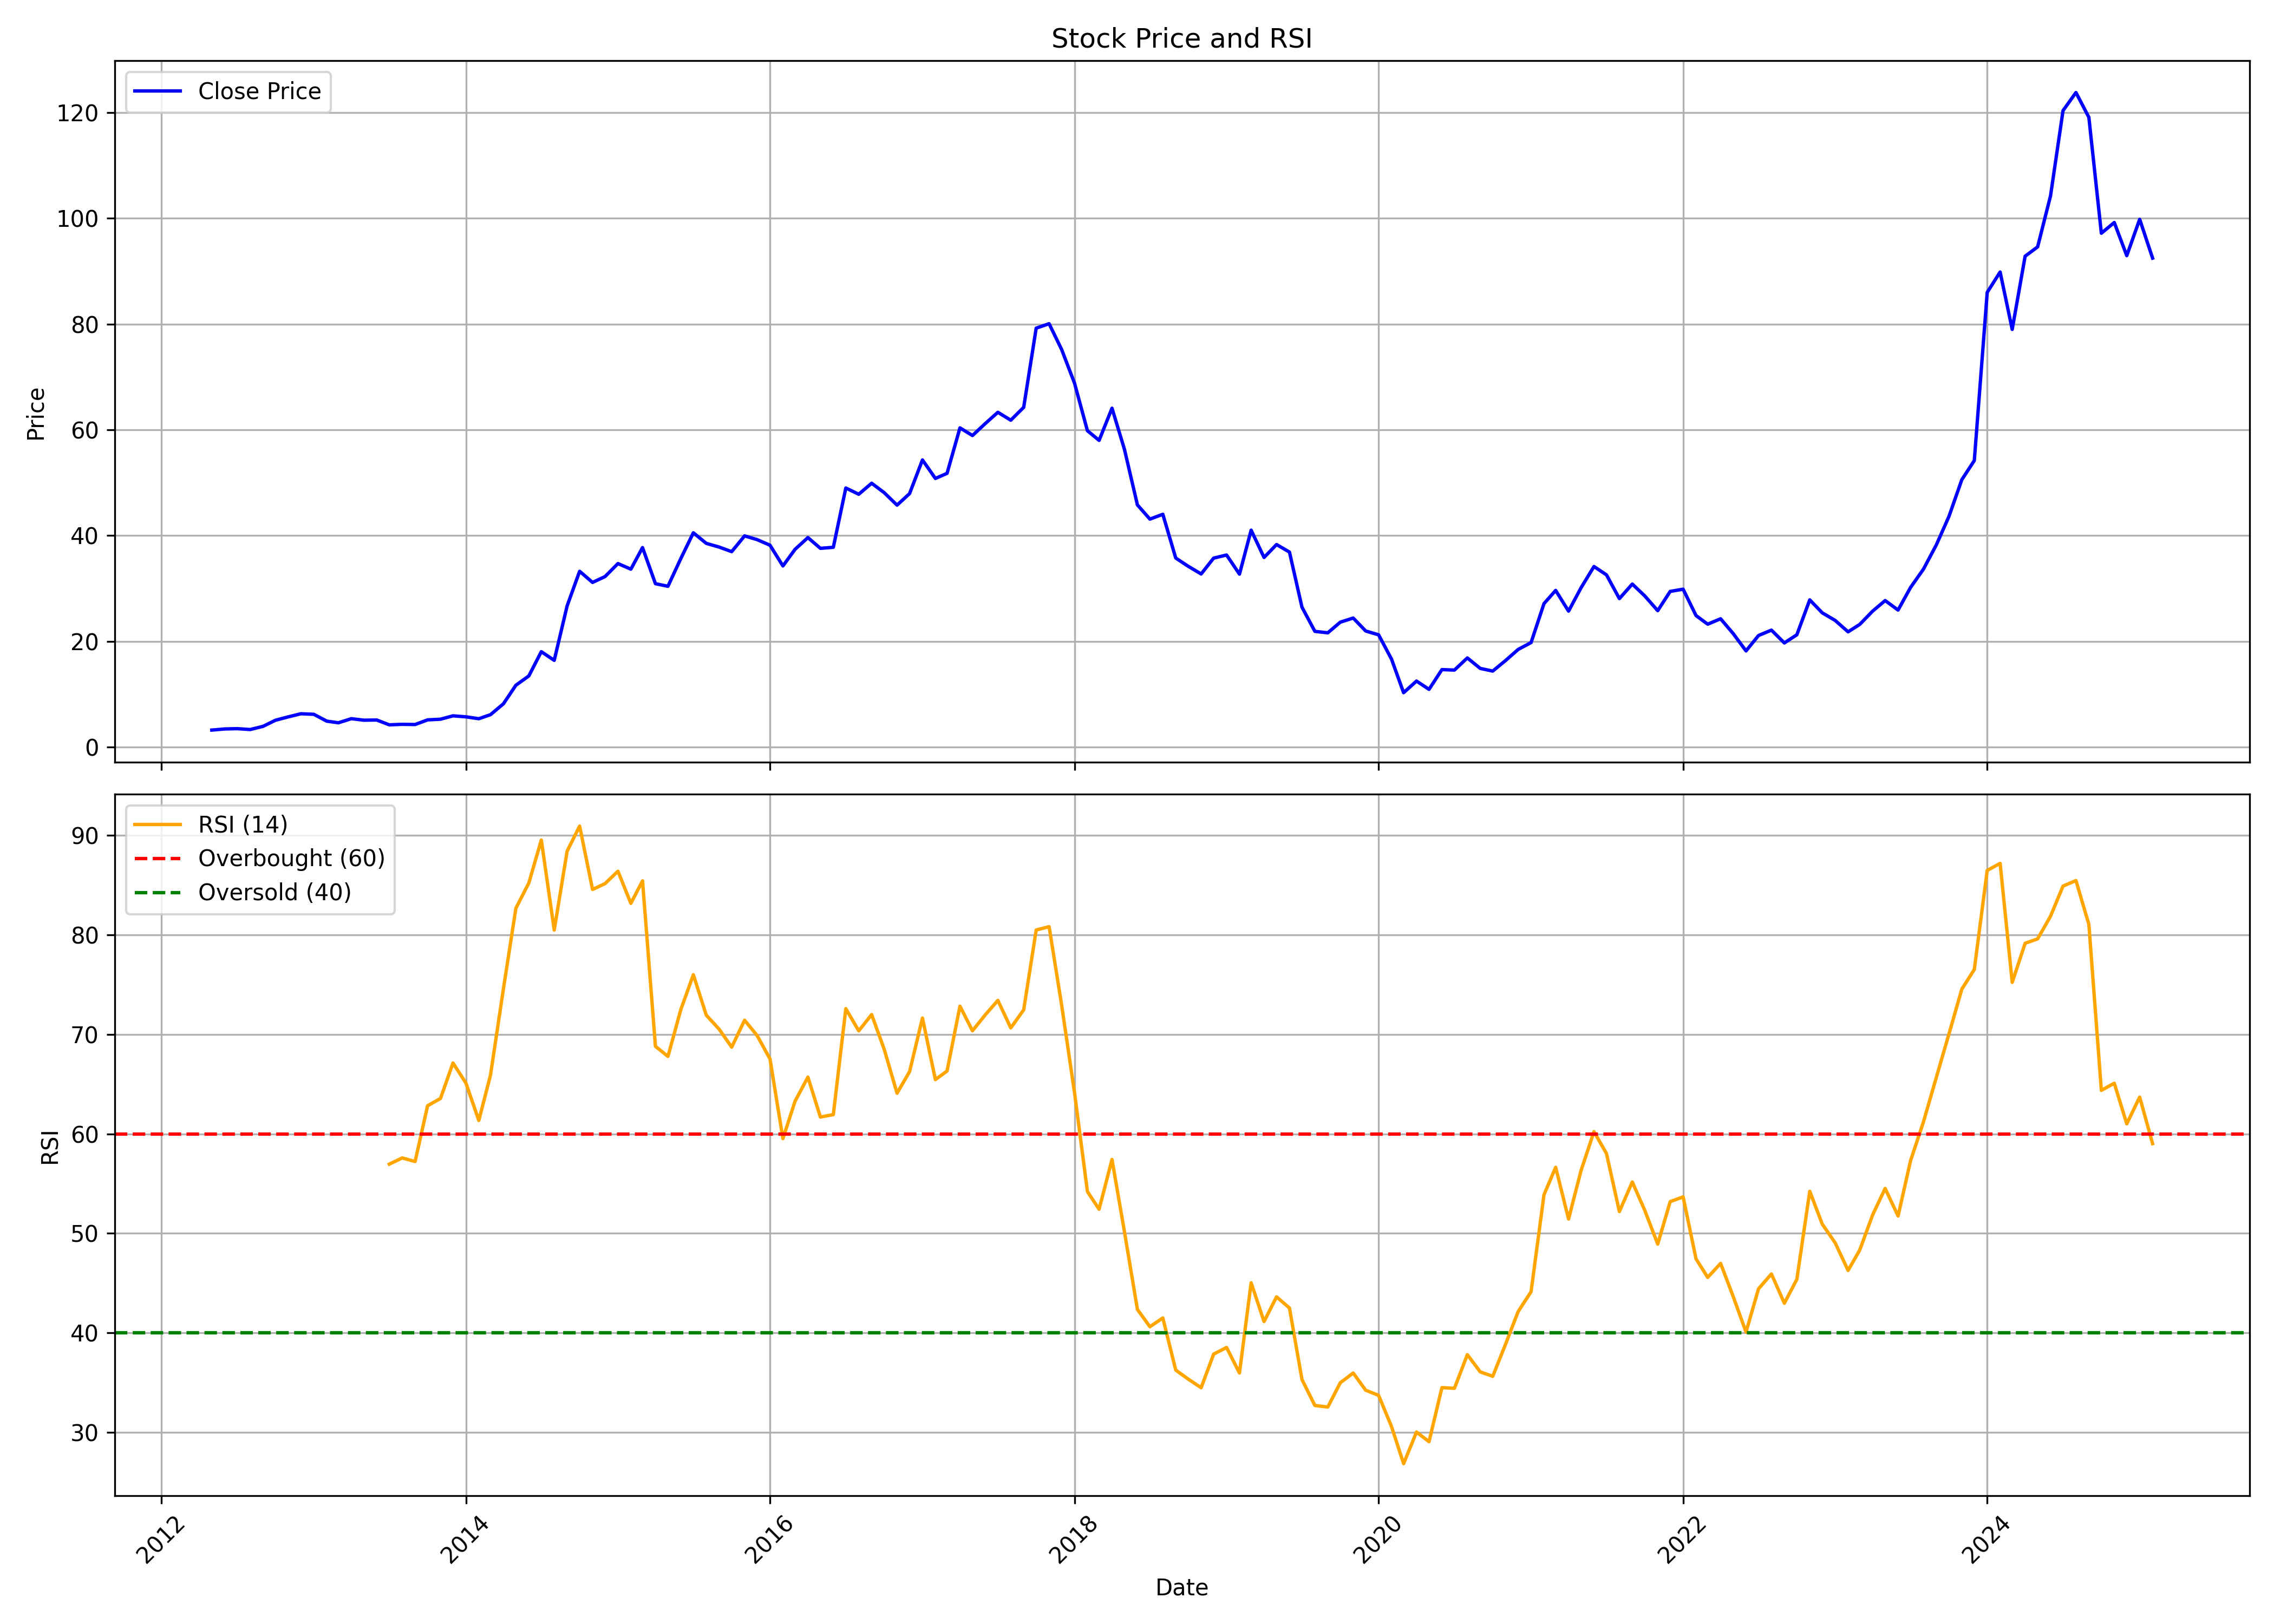

The table this chart was drawn from, first rows:
, date, symbol, open, high, low, close, volume, rsi
0, 2012-05-01, NBCC, 3.469, 3.539, 2.638, 3.187, 9712096, 
1, 2012-06-01, NBCC, 3.116, 3.523, 3.003, 3.398, 18037097, 
2, 2012-07-01, NBCC, 3.429, 3.902, 3.333, 3.456, 49187245, 
3, 2012-08-01, NBCC, 3.44, 3.62, 3.252, 3.292, 9242410, 
4, 2012-09-01, NBCC, 3.451, 4.108, 3.423, 3.892, 14508514, 
5, 2012-10-01, NBCC, 3.937, 5.719, 3.856, 5.053, 209405626, 
6, 2012-11-01, NBCC, 5.068, 6.13, 4.971, 5.696, 150557980, 
7, 2012-12-01, NBCC, 5.762, 6.565, 5.608, 6.276, 140619642, 
8, 2013-01-01, NBCC, 6.284, 7.295, 6.043, 6.171, 98799161, 
9, 2013-02-01, NBCC, 6.18, 6.254, 4.774, 4.875, 39086478, 
10, 2013-03-01, NBCC, 4.903, 5.428, 3.815, 4.569, 40908213, 
11, 2013-04-01, NBCC, 4.599, 5.496, 4.592, 5.344, 38636298, 
12, 2013-05-01, NBCC, 5.344, 5.623, 4.629, 5.057, 20339680, 
13, 2013-06-01, NBCC, 5.064, 5.867, 4.916, 5.092, 26203630, 
14, 2013-07-01, NBCC, 5.038, 5.353, 3.939, 4.179, 25323587, 56.95
15, 2013-08-01, NBCC, 4.277, 4.76, 3.592, 4.277, 15686567, 57.58
16, 2013-09-01, NBCC, 4.305, 4.854, 4.108, 4.237, 9644103, 57.22
17, 2013-10-01, NBCC, 4.306, 5.279, 4.125, 5.116, 41408501, 62.82
18, 2013-11-01, NBCC, 5.079, 5.465, 4.773, 5.242, 19468346, 63.55
19, 2013-12-01, NBCC, 5.234, 6.178, 5.196, 5.882, 29308269, 67.12
20, 2014-01-01, NBCC, 5.915, 6.774, 5.316, 5.694, 60768601, 65.1
21, 2014-02-01, NBCC, 5.727, 5.862, 5.25, 5.337, 11823340, 61.34
22, 2014-03-01, NBCC, 5.254, 6.384, 5.205, 6.103, 74166431, 65.9
23, 2014-04-01, NBCC, 6.109, 8.949, 6.072, 8.156, 164100214, 74.55
24, 2014-05-01, NBCC, 8.156, 12.56, 7.972, 11.67, 195812295, 82.67
25, 2014-06-01, NBCC, 11.83, 13.43, 11.19, 13.42, 169459576, 85.2
26, 2014-07-01, NBCC, 13.64, 18.87, 13.5, 18.02, 500320593, 89.52
27, 2014-08-01, NBCC, 17.69, 18.8, 15.35, 16.38, 179525583, 80.48
28, 2014-09-01, NBCC, 16.38, 29.79, 16.38, 26.69, 880693329, 88.4
29, 2014-10-01, NBCC, 27.27, 33.43, 24.9, 33.23, 452986039, 90.92
30, 2014-11-01, NBCC, 33.48, 35.8, 27.77, 31.13, 306109976, 84.56
31, 2014-12-01, NBCC, 31.13, 36.36, 28.96, 32.23, 369074177, 85.14
32, 2015-01-01, NBCC, 32.32, 34.91, 30.66, 34.69, 233180274, 86.39
33, 2015-02-01, NBCC, 34.38, 35.82, 26.92, 33.63, 297807972, 83.16
34, 2015-03-01, NBCC, 34.35, 42.85, 33.5, 37.71, 407343662, 85.42
35, 2015-04-01, NBCC, 37.48, 40.15, 27.58, 30.88, 190664208, 68.79
36, 2015-05-01, NBCC, 30.88, 32.9, 28.18, 30.39, 180423151, 67.78
37, 2015-06-01, NBCC, 30.38, 36.82, 27.8, 35.66, 347545257, 72.49
38, 2015-07-01, NBCC, 35.61, 42.95, 35.51, 40.52, 397198794, 75.99
39, 2015-08-01, NBCC, 40.67, 47.86, 31.97, 38.51, 302638719, 71.93
40, 2015-09-01, NBCC, 38.22, 39.97, 35.72, 37.81, 143917938, 70.51
41, 2015-10-01, NBCC, 38.33, 40.98, 36.58, 36.95, 99530319, 68.71
42, 2015-11-01, NBCC, 37.06, 40.54, 35.04, 39.93, 102845740, 71.42
43, 2015-12-01, NBCC, 40.03, 41.07, 36.15, 39.22, 87557058, 69.88
44, 2016-01-01, NBCC, 39.44, 40.78, 34.32, 38.16, 77798558, 67.52
45, 2016-02-01, NBCC, 38.47, 38.95, 32.19, 34.24, 74374442, 59.52
46, 2016-03-01, NBCC, 34.47, 38.43, 34.47, 37.37, 89154489, 63.26
47, 2016-04-01, NBCC, 37.53, 40.73, 37.26, 39.61, 64452686, 65.7
48, 2016-05-01, NBCC, 39.52, 40.7, 36.87, 37.57, 68791718, 61.68
49, 2016-06-01, NBCC, 37.73, 39.63, 34.88, 37.77, 49054519, 61.93
50, 2016-07-01, NBCC, 37.85, 52.87, 37.84, 48.99, 250392323, 72.57
51, 2016-08-01, NBCC, 49.32, 49.49, 45.59, 47.81, 52177898, 70.35
52, 2016-09-01, NBCC, 47.85, 52, 47.58, 49.89, 67890436, 71.98
53, 2016-10-01, NBCC, 51.14, 60.05, 47.38, 48.11, 168216016, 68.51
54, 2016-11-01, NBCC, 49.1, 49.14, 39.92, 45.75, 89331713, 64.08
55, 2016-12-01, NBCC, 45.95, 49, 43.04, 47.92, 88573643, 66.24
56, 2017-01-01, NBCC, 48.34, 57.36, 48.21, 54.3, 161761678, 71.63
57, 2017-02-01, NBCC, 54.69, 59.57, 46.84, 50.8, 116988981, 65.45
58, 2017-03-01, NBCC, 51.07, 54.75, 48.3, 51.76, 96783540, 66.31
59, 2017-04-01, NBCC, 52.13, 62.26, 51.68, 60.37, 92530506, 72.83
... 94 more rows
